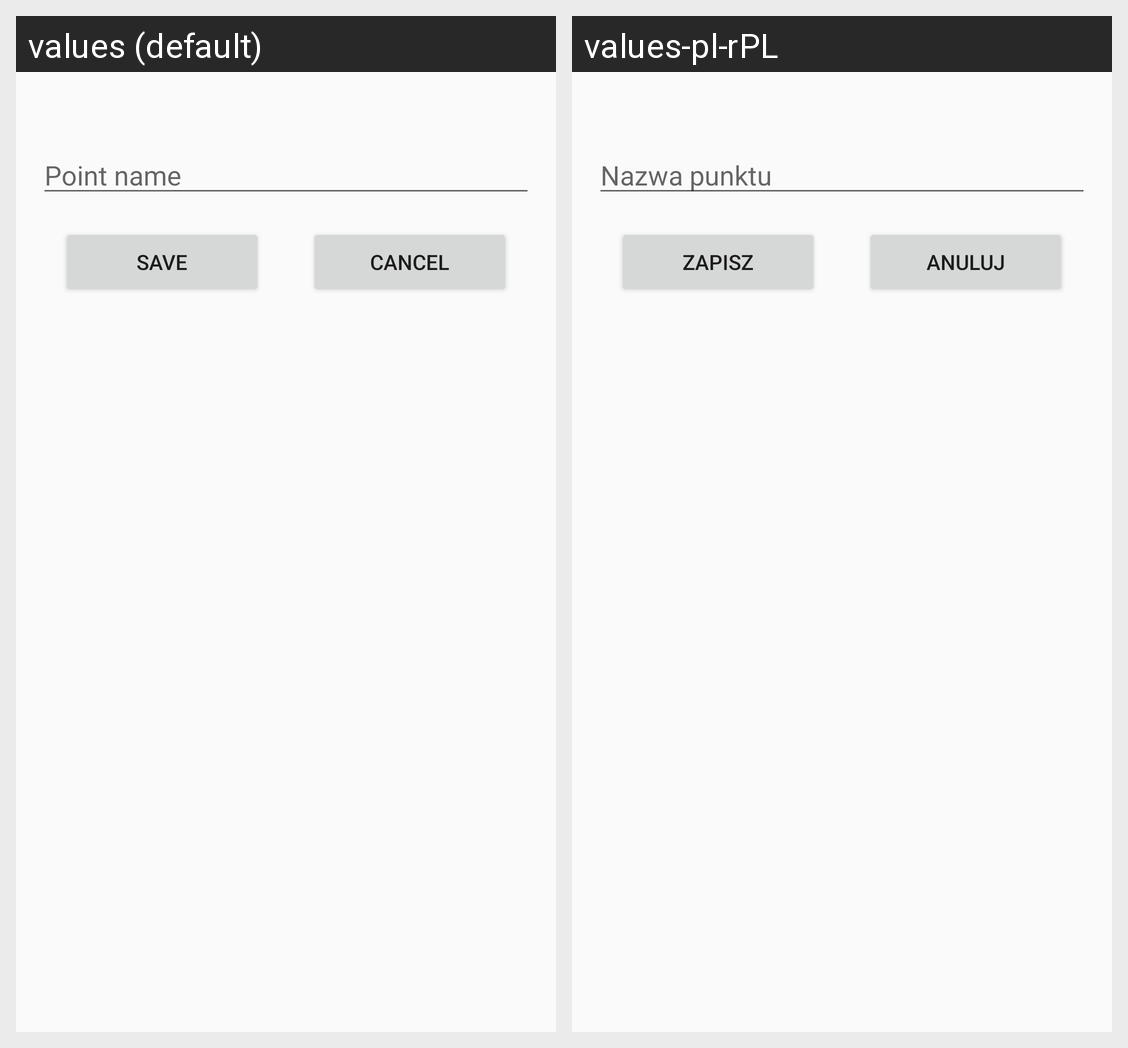

Here is an Android app screen in its default locale and in the app's own translations. Write out the translated-string differences for the strings that appear on this screen.
Android screen res/layout/fragment_add_point.xml rendered under 2 locales, left to right: values (default), values-pl-rPL. Device: Nexus 5 (rendered at 1080×1920; each locale shown at half size, 540×960, under a caption strip naming it); theme AppTheme.
Strings drawn on this screen, with the default value and each locale's value (text and hints the layout hard-codes, and strings that could not be matched under every locale, appear in the picture but are not listed):

point_name
  values: Point name
  values-pl-rPL: Nazwa punktu

save
  values: Save
  values-pl-rPL: Zapisz

cancel
  values: Cancel
  values-pl-rPL: Anuluj
